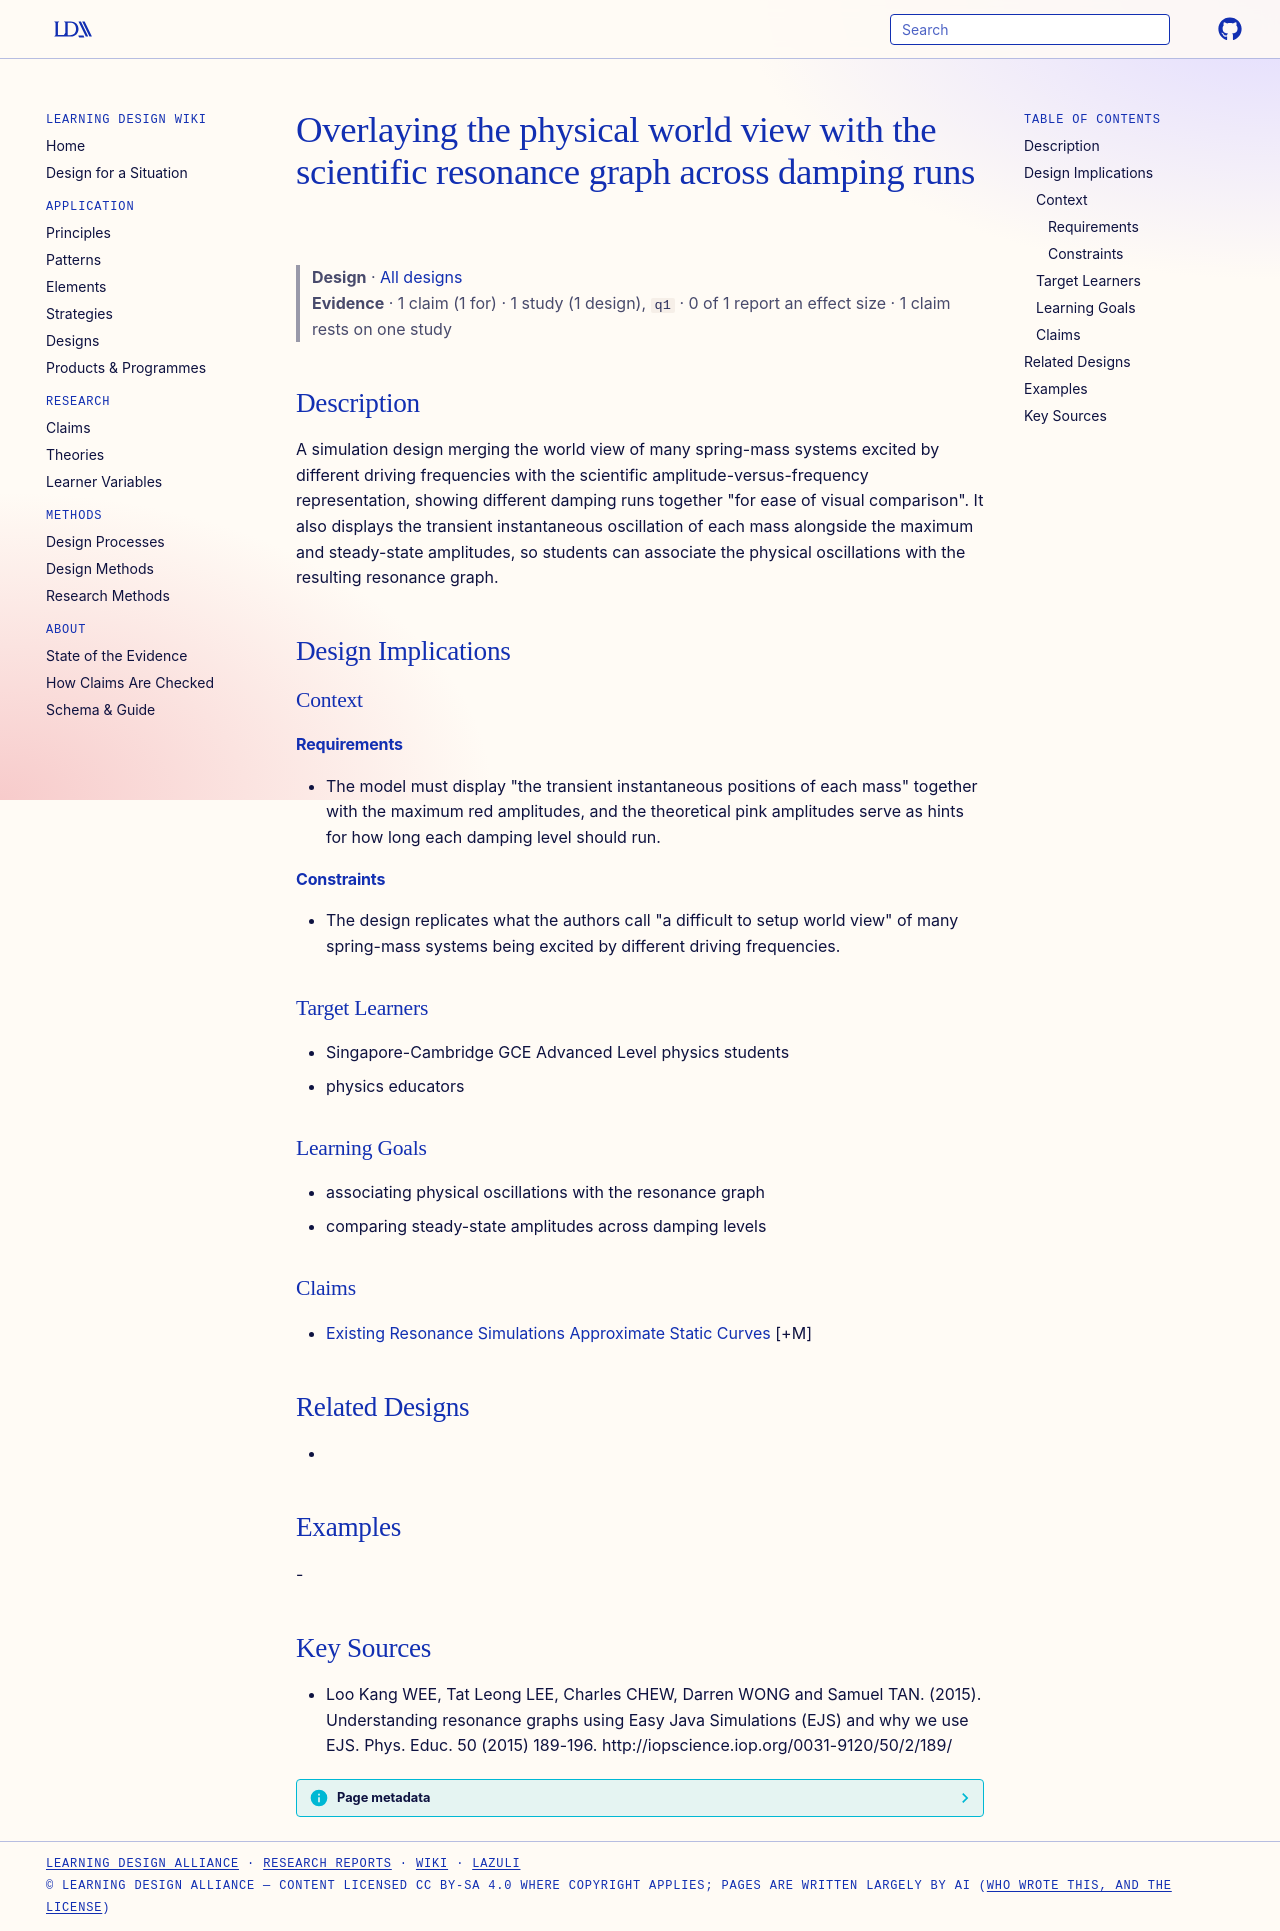

repository: Learning-Design-Alliance/learning-wiki · page: designs/worldview-scientific-representation-overlay-resonance-design/index.html · generator: mkdocs

---
type: design
id: worldview-scientific-representation-overlay-resonance-design
title: Overlaying the physical world view with the scientific resonance graph across damping runs
description: "A simulation design merging the world view of many spring-mass systems excited by different driving frequencies with the scientific amplitude-versus-frequency representation, showing different damping runs together \"f..."
status: review
generated:
  by: "process:settle-candidates"
  at: 2026-11-17
sources:
  - id: loo-kang-wee-2015
    resource: "http://iopscience.iop.org/0031-9120/50/2/189/"
    title: "Loo Kang WEE, Tat Leong LEE, Charles CHEW, Darren WONG and Samuel TAN. (2015). Understanding resonance graphs using Easy Java Simulations (EJS) and why we use EJS. Phys. Educ. 50 (2015) 189-196. http://iopscience.iop.org/0031-9120/50/2/189/"
    author: Loo Kang WEE, Tat Leong LEE, Charles CHEW, Darren WONG and Samuel TAN
---

# Overlaying the physical world view with the scientific resonance graph across damping runs

> **Design** · [All designs](index.md)
> **Evidence** · 1 claim (1 for) · 1 study (1 design), `q1` · 0 of 1 report an effect size · 1 claim rests on one study

## Description
A simulation design merging the world view of many spring-mass systems excited by different driving frequencies with the scientific amplitude-versus-frequency representation, showing different damping runs together "for ease of visual comparison". It also displays the transient instantaneous oscillation of each mass alongside the maximum and steady-state amplitudes, so students can associate the physical oscillations with the resulting resonance graph.

## Design Implications

### Context
#### Requirements
- The model must display "the transient instantaneous positions of each mass" together with the maximum red amplitudes, and the theoretical pink amplitudes serve as hints for how long each damping level should run.
#### Constraints
- The design replicates what the authors call "a difficult to setup world view" of many spring-mass systems being excited by different driving frequencies.

### Target Learners
- Singapore-Cambridge GCE Advanced Level physics students
- physics educators

### Learning Goals
- associating physical oscillations with the resonance graph
- comparing steady-state amplitudes across damping levels

### Claims
- [Existing Resonance Simulations Approximate Static Curves](../claims/existing-resonance-simulations-approximate-static-curves.md) [+M]

## Related Designs
- 

## Examples
-

## Key Sources
- Loo Kang WEE, Tat Leong LEE, Charles CHEW, Darren WONG and Samuel TAN. (2015). Understanding resonance graphs using Easy Java Simulations (EJS) and why we use EJS. Phys. Educ. 50 (2015) 189-196. http://iopscience.iop.org/0031-9120/50/2/189/
